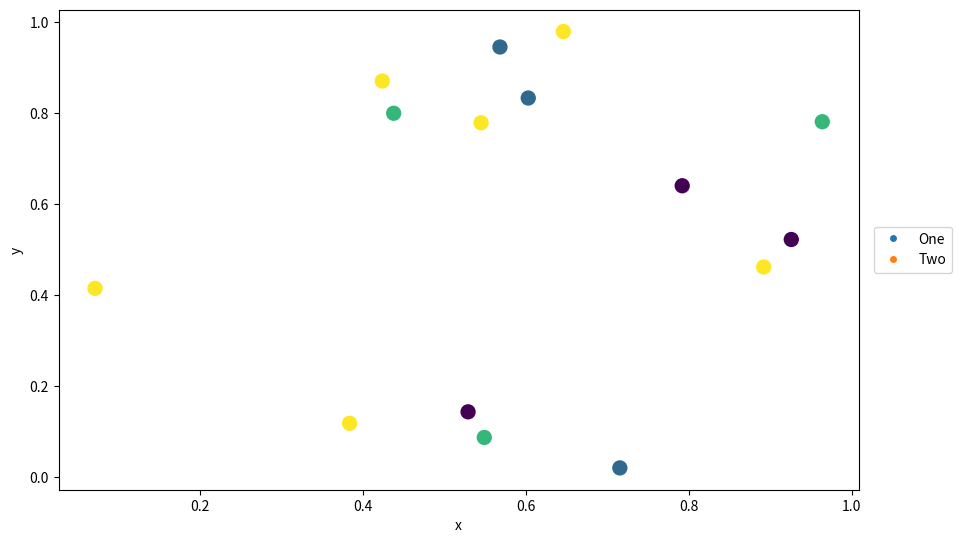
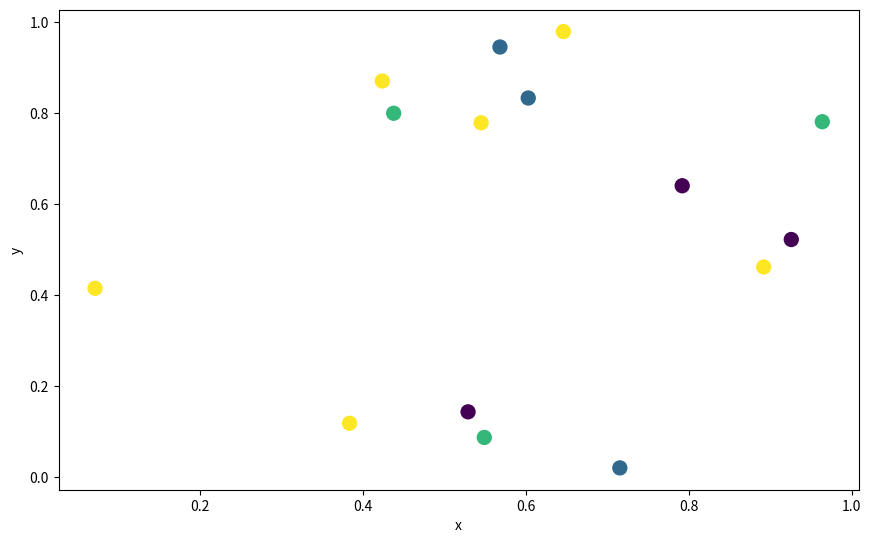
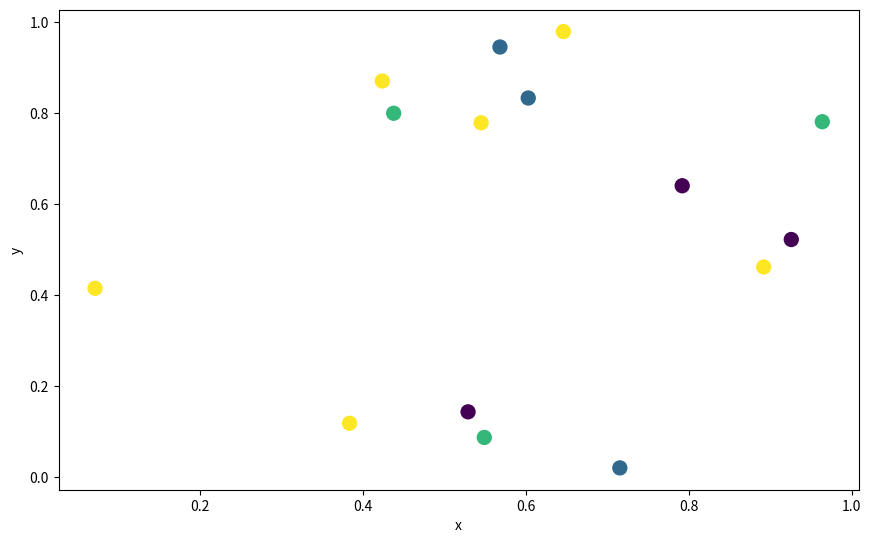
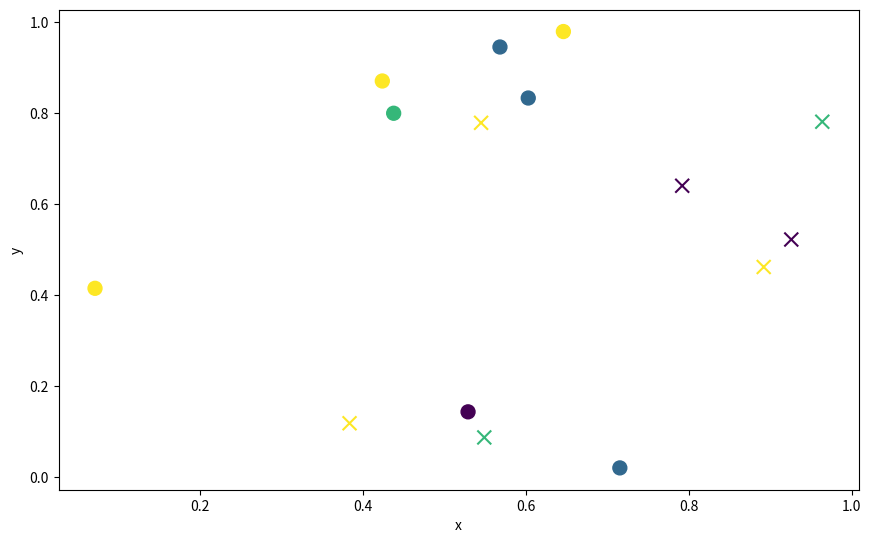

Recreate these plots in Python, in order.
 #!/usr/bin/env python3
# -*- coding: utf-8 -*-
"""
Created on Fri Aug 28 17:15:23 2020

[redacted]
"""

#%% function attempt 

def plot_2d_interactive_fig(xy, colours, spatial_data = None, temporal_data = None,
                        inset_axes_side = {'x':0.1, 'y':0.1}, arrow_length = 0.1, figsize = (10,6), 
                        labels = None, legend = None, markers = None):
    """ Data are plotted in a 2D space, and when hovering over a point, further information about it (e.g. what image it is)  appears in an inset axes.  
    Inputs:
        xy | rank 2 array | e.g. 2x100, the x and y positions of each data
        colours | rank 1 array | e.g. 100, value used to set the colour of each data point
        spatial_data | dict or None | contains 'images_r3' in which the images are stored as in a rank 3 array (e.g. n_images x heigh x width).  Masked arrays are supported.  
        temporal_data | dict or None | contains 'tcs_r2' as time signals as row vectors and 'xvals' which are the times for each item in the timecourse.   
        inset_axes_side | dict | inset axes side length as a fraction of the full figure, in x and y direction
        arrow_length | float | lenth of arrow from data point to inset axes, as a fraction of the full figure.  
        figsize | tuple |  standard Matplotlib figsize tuple, in inches.  
        labels | dict or None | title for title, xlabel for x axis label, and ylabel for y axis label
        legend | dict or None | elements contains the matplotilb symbols.  E.g. for a blue circle: Line2D([0], [0], marker='o', color='w', markerfacecolor='#1f77b4')
                                labels contains the strings for each of these.       
        markers | dict or None | dictionary containing labels (a numpy array where each number relates to a different marker style e.g. (1,0,1,0,0,0,1 etc))) 
                                 and markers (a list of the different Matplotlib marker styles e.g. ['o', 'x'])
             Returns:
        Interactive figure
    History:
        2020/09/09 | MEG | Modified from a sript in the ICASAR package.  
        2020/09/10 | MEG | Add labels, and change so that images are stored as rank3 arrays.  
        2020/09/10 | MEG | Add legend option.  
        2020/09/11 | MEG | Add option to have different markers.  
        2020/09/15 | MEG | Add option to set size of inset axes.  
    
    """
    def remove_axes2_and_arrow(fig):
        """ Given a figure that has a second axes and an annotation arrow due to a 
        point having been hovered on, remove this axes and annotation arrow.  
        Inputs:
            fig | matplotlib figure 
        Returns:
        History:
            2020/09/08 | MEG | Written
        """
        # 1: try and remove any axes except the primary one
        try:
            fig.axes[1].remove()                
        except:
            pass
        
        # 2: try and remove any annotation arrows
        for art in axes1.get_children():
            if isinstance(art, matplotlib.patches.FancyArrow):
                try:
                    art.remove()        
                except:
                    continue
            else:
                continue
        fig.canvas.draw_idle()                                          # update the figure
    
    
    def axes_data_to_fig_percent(axes_lims, fig_lims, point):
        """ Given a data point, find where on the figure it plots (ie convert from axes coordinates to figure coordinates) 
        Inputs:
            axes_xlims | tuple | usually just the return of something like: axes1.get_ylim()
            fig_lims | tuple | the limits of the axes in the figure.  usuall (0.1, 0.9)  for an axes made with something like this: axes1 = fig.add_axes([0.1, 0.1, 0.8, 0.8])                  # main axes
            point |float | point in data coordinates
        Returns:
            fig_position | float | where the data point is in the figure.  (0,0) would be the lower left corner.  
        History:
            2020/09/08 | MEG | Written
            
        """
        gradient = (fig_lims[1] - fig_lims[0])/(axes_lims[1] - axes_lims[0])
        y_intercept = fig_lims[0] - (gradient * axes_lims[0])
        fig_position = (gradient * point) + y_intercept
        return fig_position
    
    def calculate_insetaxes_offset(lims, points, offset_length):
        """
        The offsets between the inset axes and the point are different depending on which quadrant of the graph the point is in.  
        Inputs:
            lims | list | length is equal to the number of dimensions.  Filled with tuples of the axes limits.  
            point | list | length is equal to the number of diemsions. Filled with points.  
            offset_length | float | length of the arrow.  
        Returns:
            offsets | list | length is equal to the number of dimensions.  Length of offset for inset axes in each dimension.  
        History:
            2020/09/08 | MEG | Written
        """
        import numpy as np
        offsets = []
        for dim_n in range(len(lims)):                                        # loop through each dimension.  
            dim_centre = np.mean(lims[dim_n])
            if points[dim_n] < dim_centre:
                offsets.append(-offset_length)
            else:
                offsets.append(offset_length)
        return offsets
    
    def hover(event):
        if event.inaxes == axes1:                                                       # determine if the mouse is in the axes
            cont, ind = sc.contains(event)                                              # cont is a boolean of if hoving on point, ind is a dictionary about the point being hovered over.  Note that two or more points can be in this.  
            if cont:                                                                    # if on point
                remove_axes2_and_arrow(fig)                                             # remove the axes and arrow created when hovering on the point (incase cursor moves from one point to next without going off a point)
                point_n = ind['ind'][0]                                                 # get the index of which data point we're hovering on in a simpler form.      
                
                # 1: Add the annotation arrow (from inset axes to data point)
                arrow_lengths = calculate_insetaxes_offset([axes1.get_xlim(), axes1.get_ylim()], 
                                                          [xy[0,point_n], xy[1,point_n]], arrow_length)                               # calculate the length of the arrow, which depends which quadrant we're in (as the arrow always go away from the plot)
                axes1.arrow(xy[0,point_n] + arrow_lengths[0], xy[1,point_n] + arrow_lengths[1],                                       # add the arrow.  Notation is all a bit backward as head is fixed at end, so it has to be drawn backwards.  
                            -arrow_lengths[0], -arrow_lengths[1], clip_on = False, zorder = 999)                                # clip_on makes sure it's visible, even if it goes off the edge of the axes.  

                # 2: Add the inset axes                
                fig_x = axes_data_to_fig_percent(axes1.get_xlim(), (0.1, 0.9), xy[0,point_n] + arrow_lengths[0])                   # convert position on axes to position in figure, ready to add the inset axes
                fig_y = axes_data_to_fig_percent(axes1.get_ylim(), (0.1, 0.9), xy[1,point_n] + arrow_lengths[1])                   # ditto for y dimension
                if arrow_lengths[0] > 0 and arrow_lengths[1] > 0:                                                          # top right quadrant
                    inset_axes = fig.add_axes([fig_x, fig_y,                                                               # create the inset axes, simple case, anochored to lower left forner
                                               inset_axes_side['x'], inset_axes_side['y']], anchor = 'SW')               
                elif arrow_lengths[0] < 0 and arrow_lengths[1] > 0:                                                        # top left quadrant
                    inset_axes = fig.add_axes([fig_x - inset_axes_side['x'], fig_y,                                        # create the inset axes, nudged in x direction, anchored to lower right corner
                                               inset_axes_side['x'], inset_axes_side['y']], anchor = 'SE')     
                elif arrow_lengths[0] > 0 and arrow_lengths[1] < 0:                                                        # lower right quadrant
                    inset_axes = fig.add_axes([fig_x, fig_y - inset_axes_side['y'],                                        # create the inset axes, nudged in y direction
                                               inset_axes_side['x'], inset_axes_side['y']], anchor = 'NW')                 
                else:                                                                                                      # lower left quadrant
                    inset_axes = fig.add_axes([fig_x - inset_axes_side['x'], fig_y - inset_axes_side['y'],                 # create the inset axes, nudged in both x and y
                                               inset_axes_side['x'], inset_axes_side['y']], anchor = 'NE')                
                
                # 3: Plot on the inset axes
                if temporal_data is not None:
                    inset_axes.plot(temporal_data['xvals'], temporal_data['tcs_r2'][point_n,])                            # draw the inset axes time course graph
                if spatial_data is not None:
                    inset_axes.imshow(spatial_data['images_r3'][point_n,])                                                      # or draw the inset axes image
                inset_axes.set_xticks([])                                                                                       # and remove ticks (and so labels too) from x
                inset_axes.set_yticks([])                                                                                       # and from y
                fig.canvas.draw_idle()                                                                                          # update the figure.  
            else:                                                                       # else not on a point
                remove_axes2_and_arrow(fig)                                             # remove the axes and arrow created when hovering on the point                       
        else:                                                                           # else not in the axes
            remove_axes2_and_arrow(fig)                                                 # remove the axes and arrow created when hovering on the point (incase cursor moves from one point to next without going off a point)
    
    import matplotlib.pyplot as plt
    import matplotlib
    import numpy as np

    # 1: Check some inputs:
    if temporal_data is None and spatial_data is None:                                                                  # check inputs
        raise Exception("One of either spatial or temporal data must be supplied.  Exiting.  ")
    if temporal_data is not None and spatial_data is not None:
        raise Exception("Only either spatial or temporal data can be supplied, but not both.  Exiting.  ")
    
    
    
    # 2: Draw the figure
    fig = plt.figure(figsize = figsize)                                             # create the figure, size set in function args.  
    axes1 = fig.add_axes([0.1, 0.1, 0.8, 0.8])                                      # main axes
    if markers is None:                                                             # if a dictionary about different markers is not supplied, 
        sc = axes1.scatter(xy[0,],xy[1,],c=colours, s=100)                                # draw the scatter plot, just draw them all with the default maker
    else:                                                                                                                           # but if we do have a dictionary of markers.  
        n_markers = len(markers['styles'])                                                                                          # get the number of unique markers
        for n_marker in range(n_markers):                                                                                           # loop through each marker style
            point_args = np.ravel(np.argwhere(markers['labels'] == n_marker))                                                                 # get which points have that marker style
            sc = axes1.scatter(xy[0,point_args],xy[1,point_args],c=colours[point_args], s=100, marker = markers['styles'][n_marker])      # draw the scatter plot with different marker styles
        sc = axes1.scatter(xy[0,],xy[1,],c=colours, s=100, alpha = 0.0)                                                                   # draw the scatter plot again, but with invisble markers.  As the last to be drawn, these are the ones that 
                                                                                                                                    # are hovered over, and indexing works as all the points are draw this time.  
    # 3: Try and add various labels from the labels dict
    try:
        fig.canvas.set_window_title(labels['title'])
        fig.suptitle(labels['title'])
    except:
        pass
    try:
        axes1.set_xlabel(labels['xlabel'])
    except:
        pass
    try:
        axes1.set_ylabel(labels['ylabel'])
    except:
        pass
    
    # 4: Possibly add a legend, using the legend dict.  
    if legend is not None:
        axes1.legend(handles = legend['elements'], labels = legend['labels'], 
                     bbox_to_anchor=(1., 0.5), loc = 'center right', bbox_transform=plt.gcf().transFigure)                           # Put a legend to the right of the current axis.  bbox is specified in figure coordinates.  
              
    fig.canvas.mpl_connect("motion_notify_event", hover)                                # connect the figure and the function.  

#%% temporal data example

import numpy as np
import numpy.ma as ma
from matplotlib.lines import Line2D                                  # for the manual legend

np.random.seed(0)                                                           # to make reproducible.  

xy = np.random.rand(2,15)
time_courses = np.cumsum(np.random.randn(15,40), axis = 0)
xvals = np.arange(0,40)
c = np.random.randint(1,5,size=15)

temporal_data = {'tcs_r2' : time_courses,
                 'xvals'        : xvals}

labels = {'title' : '01 Temporal Example (with legend)',
          'xlabel' : 'x',
          'ylabel' : 'y'}

legend = {'elements' : [Line2D([0], [0], marker='o', color='w', markerfacecolor='#1f77b4'),                                         # note that the legend has to be created manually.  
                        Line2D([0], [0], marker='o', color='w', markerfacecolor='#ff7f0e')],
          'labels'   : ['One', 'Two']}

plot_2d_interactive_fig(xy, c, temporal_data = temporal_data, inset_axes_side = {'x':0.3, 'y':0.1}, arrow_length = 0.05, figsize = (10,6), 
                    labels = labels, legend = legend)                                                                                               # note we can make the inset axes rectuangular with the inset_axes_side dict


#%% spatial data example

spatial_maps_r3 = np.random.rand(15,100,100)                                                                # r3 to signify that it's rank3 (n_images x Y x X)   
spatial_data = {'images_r3' : spatial_maps_r3}
labels['title'] = '02 Spatial Example'

plot_2d_interactive_fig(xy, c, spatial_data = spatial_data, inset_axes_side = {'x':0.1, 'y':0.1}, arrow_length = 0.05, figsize = (10,6), labels = labels)       # or we can make the inset axes square

#%% Equally, the spatial data can be masked arrays

mask = np.where(np.random.randint(0,2, (100,100)) == 1, np.ones((100,100)), np.zeros((100,100))).astype(bool)                           # create a random boolean mask
spatial_maps_r3_ma = ma.array(spatial_maps_r3, mask = np.repeat(mask[np.newaxis,], 15, axis = 0))                                          # apply it to the images, making it a masked array
spatial_data = {'images_r3' : spatial_maps_r3_ma}
labels['title'] = '03 Spatial Example (with masked arrays)'

plot_2d_interactive_fig(xy, c, spatial_data = spatial_data, inset_axes_side = {'x':0.1, 'y':0.1}, arrow_length = 0.05, figsize = (10,6), labels = labels)

#%% Also, a dictionary of marker styles can be supplied.
    
markers = {'labels'  : np.random.randint(0,2, (15)),                                            # label number will set the marker style.  ie lable 0 is the first style in styles
           'styles' : ['o', 'x'] }                                                              # matplotlib marker styles.  
labels['title'] = '04 Spatial Example (with different marker styles)'

plot_2d_interactive_fig(xy, c, spatial_data = spatial_data, inset_axes_side = {'x':0.1, 'y':0.1}, arrow_length = 0.05, 
                        figsize = (10,6), labels = labels, markers = markers)

#%% Old version as a script.  
#Version where the axes are drawn each time, using a more object orientated approach.  

# def remove_axes2_and_arrow(fig):
#     """ Given a figure that has a second axes and an annotation arrow due to a 
#     point having been hovered on, remove this axes and annotation arrow.  
#     Inputs:
#         fig | matplotlib figure 
#     Returns:
#     History:
#         2020/09/08 | MEG | Written
#     """
#     # 1: try and remove any axes except the primary one
#     try:
#         fig.axes[1].remove()                
#     except:
#         pass
    
#     # 2: try and remove any annotation arrows
#     for art in axes1.get_children():
#         if isinstance(art, matplotlib.patches.FancyArrow):
#             try:
#                 art.remove()        
#             except:
#                 continue
#         else:
#             continue
#     fig.canvas.draw_idle()                                          # update the figure


# def axes_data_to_fig_percent(axes_lims, fig_lims, point):
#     """ Given a data point, find where on the figure it plots (ie convert from axes coordinates to figure coordinates) 
#     Inputs:
#         axes_xlims | tuple | usually just the return of something like: axes1.get_ylim()
#         fig_lims | tuple | the limits of the axes in the figure.  usuall (0.1, 0.9)  for an axes made with something like this: axes1 = fig.add_axes([0.1, 0.1, 0.8, 0.8])                  # main axes
#         point |float | point in data coordinates
#     Returns:
#         fig_position | float | where the data point is in the figure.  (0,0) would be the lower left corner.  
#     History:
#         2020/09/08 | MEG | Written
        
#     """
#     gradient = (fig_lims[1] - fig_lims[0])/(axes_lims[1] - axes_lims[0])
#     y_intercept = fig_lims[0] - (gradient * axes_lims[0])
#     fig_position = (gradient * point) + y_intercept
#     return fig_position

# def calculate_insetaxes_offset(lims, points, offset_length):
#     """
#     The offsets between the inset axes and the point are different depending on which quadrant of the graph the point is in.  
#     Inputs:
#         lims | list | length is equal to the number of dimensions.  Filled with tuples of the axes limits.  
#         point | list | length is equal to the number of diemsions. Filled with points.  
#         offset_length | float | length of the arrow.  
#     Returns:
#         offsets | list | length is equal to the number of dimensions.  Length of offset for inset axes in each dimension.  
#     History:
#         2020/09/08 | MEG | Written
#     """
    
#     offsets = []
#     for dim_n in range(len(lims)):                                        # loop through each dimension.  
#         dim_centre = np.mean(lims[dim_n])
#         if points[dim_n] < dim_centre:
#             offsets.append(-offset_length)
#         else:
#             offsets.append(offset_length)
#     return offsets


# import matplotlib.pyplot as plt
# import matplotlib
# import numpy as np; np.random.seed(1)

# inset_axes_side = 0.1
# arrow_length = 0.1

# x = np.random.rand(15)
# y = np.random.rand(15)
# time_courses = np.cumsum(np.random.randn(15,40), axis = 0)
# xvals = np.arange(0,40)
# c = np.random.randint(1,5,size=15)
# norm = plt.Normalize(1,4)
# cmap = plt.cm.RdYlGn

# fig = plt.figure()
# axes1 = fig.add_axes([0.1, 0.1, 0.8, 0.8])                  # main axes
# sc = axes1.scatter(x,y,c=c, s=100, cmap=cmap, norm=norm)

# def hover(event):
#     if event.inaxes == axes1:                                              # determine if the mouse is in the axes
#         print('in axes', end = '')
#         cont, ind = sc.contains(event)                                              # cont is a boolean of if hoving on point, ind is a dictionary about the point being hovered over.  Note that two or more points can be in this.  
#         if cont:
#             print('on point')
#             remove_axes2_and_arrow(fig)                                                 # remove the axes and arrow created when hovering on the point (incase cursor moves from one point to next without going off a point)
#             point_n = ind['ind'][0]          
#             arrow_lengths = calculate_insetaxes_offset([axes1.get_xlim(), axes1.get_ylim()], 
#                                                       [x[point_n], y[point_n]], arrow_length)
#             axes1.arrow(x[point_n] + arrow_lengths[0], y[point_n] + arrow_lengths[1],                                       # add the arrow.  Notation is all a bit backward as head is fixed at end, so it has to be drawn backwards.  
#                         -arrow_lengths[0], -arrow_lengths[1], clip_on = False, zorder = 999)                                # clip_on makes sure it's visible, even if it goes off the edge of the axes.  
            
#             fig_x = axes_data_to_fig_percent(axes1.get_xlim(), (0.1, 0.9), x[point_n] + arrow_lengths[0])                   # convert position on axes to position in figure, ready to add the inset axes
#             fig_y = axes_data_to_fig_percent(axes1.get_ylim(), (0.1, 0.9), y[point_n] + arrow_lengths[1])                   # ditto for y dimension
            
#             print(arrow_lengths)
#             if arrow_lengths[0] > 0 and arrow_lengths[1] > 0:                                                               # top right quadrant
#                 inset_axes = fig.add_axes([fig_x, fig_y, inset_axes_side, inset_axes_side])                                         # create the inset axes, simple case
#             elif arrow_lengths[0] < 0 and arrow_lengths[1] > 0:                                                             # top left quadrant
#                 inset_axes = fig.add_axes([fig_x - inset_axes_side, fig_y, inset_axes_side, inset_axes_side])                                         # create the inset axes, simple case
#             elif arrow_lengths[0] > 0 and arrow_lengths[1] < 0:                                                             # lower right quadrant
#                 inset_axes = fig.add_axes([fig_x, fig_y - inset_axes_side, inset_axes_side, inset_axes_side])                                         # create the inset axes, simple case
#             else:
#                 inset_axes = fig.add_axes([fig_x - inset_axes_side, fig_y - inset_axes_side, inset_axes_side, inset_axes_side])                                         # create the inset axes, simple case
                
#             inset_axes.plot(xvals, time_courses[point_n,])                                                                  # draw the inset axes figure
#             inset_axes.set_xticks([])                                                                                       # and remove ticks (and so labels too) from x
#             inset_axes.set_yticks([])                                                                                       # and from y
#             fig.canvas.draw_idle()                                                                                          # update the figure.  
#         else:
#             print('  off point')
#             remove_axes2_and_arrow(fig)                                                 # remove the axes and arrow created when hovering on the point

                    
#     else:
#         print('out of axes')
#         remove_axes2_and_arrow(fig)                                                 # remove the axes and arrow created when hovering on the point (incase cursor moves from one point to next without going off a point)
        

# fig.canvas.mpl_connect("motion_notify_event", hover)

